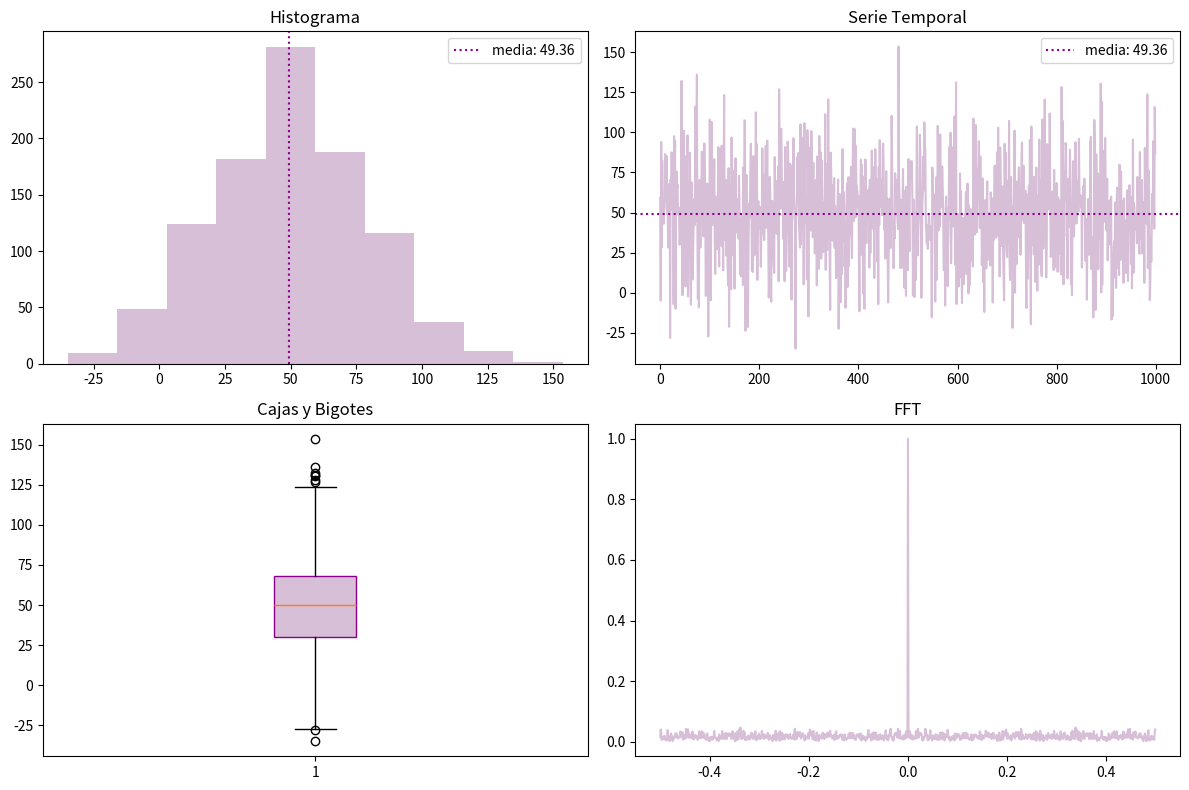

Source code (Python):
#%%
 
import numpy as np
#import matplotlib
#matplotlib.use('TkAgg')
import matplotlib.pyplot as plot
#plot.ion() # "Interactive ON" - Activa el modo interactivo


class Graficar:         
    @staticmethod
    def s_temp(array, ax): 
        media = np.mean(array)
        std = np.std(array)
        ax.plot(array, color="thistle")
        ax.axhline(media, color="darkmagenta", label=f"media: {media:.2f}", linestyle="dotted")
        ax.set_title("Serie Temporal")
        ax.legend()

    @staticmethod
    def hist(array, ax):
        media = np.mean(array)
        ax.hist(array, bins=10, color="thistle")
        ax.axvline(media, color="darkmagenta", label=f"media: {media:.2f}", linestyle="dotted")
        ax.set_title("Histograma")
        ax.legend()

    @staticmethod
    def cja_big(array, ax):
        ax.boxplot(array, patch_artist=True, 
                   boxprops=dict(facecolor="thistle", color="darkmagenta"))
        ax.set_title("Cajas y Bigotes")

    @staticmethod
    def FFT(array, ax):
        FFT_señal = np.fft.fft(array)
        FFT_señal = np.fft.fftshift(FFT_señal / np.abs(FFT_señal).max())
        frecuencias = np.fft.fftshift(np.fft.fftfreq(len(array), 1))
        ax.plot(frecuencias, np.abs(FFT_señal), color="thistle")
        ax.set_title("FFT")

# =============================================================================
# MAIN con Subplots
# =============================================================================

rng = np.random.default_rng()
array = rng.normal(loc=50, scale=30, size=1000)

# Creamos una cuadrícula de 2 filas y 2 columnas
fig, axes = plot.subplots(2, 2, figsize=(12, 8))

# Pasamos cada "eje" (ax) a las funciones
Graficar.hist(array, axes[0, 0])
Graficar.s_temp(array, axes[0, 1])
Graficar.cja_big(array, axes[1, 0])
Graficar.FFT(array, axes[1, 1])

plot.tight_layout() # Para que no se encimen los títulos

plot.show(block=False)

# print("Graficando... El script no se cerrará hasta que presiones Ctrl+C o cierres la terminal.")

# # Este es el "Ancla": un bucle infinito ligero que mantiene el proceso vivo
# try:
#     while True:
#         plot.pause(0.1) # Mantiene las ventanas vivas y respondiendo (zoom, mover, etc.)
# except KeyboardInterrupt:
#     print("Script finalizado por el usuario.")
# %%
